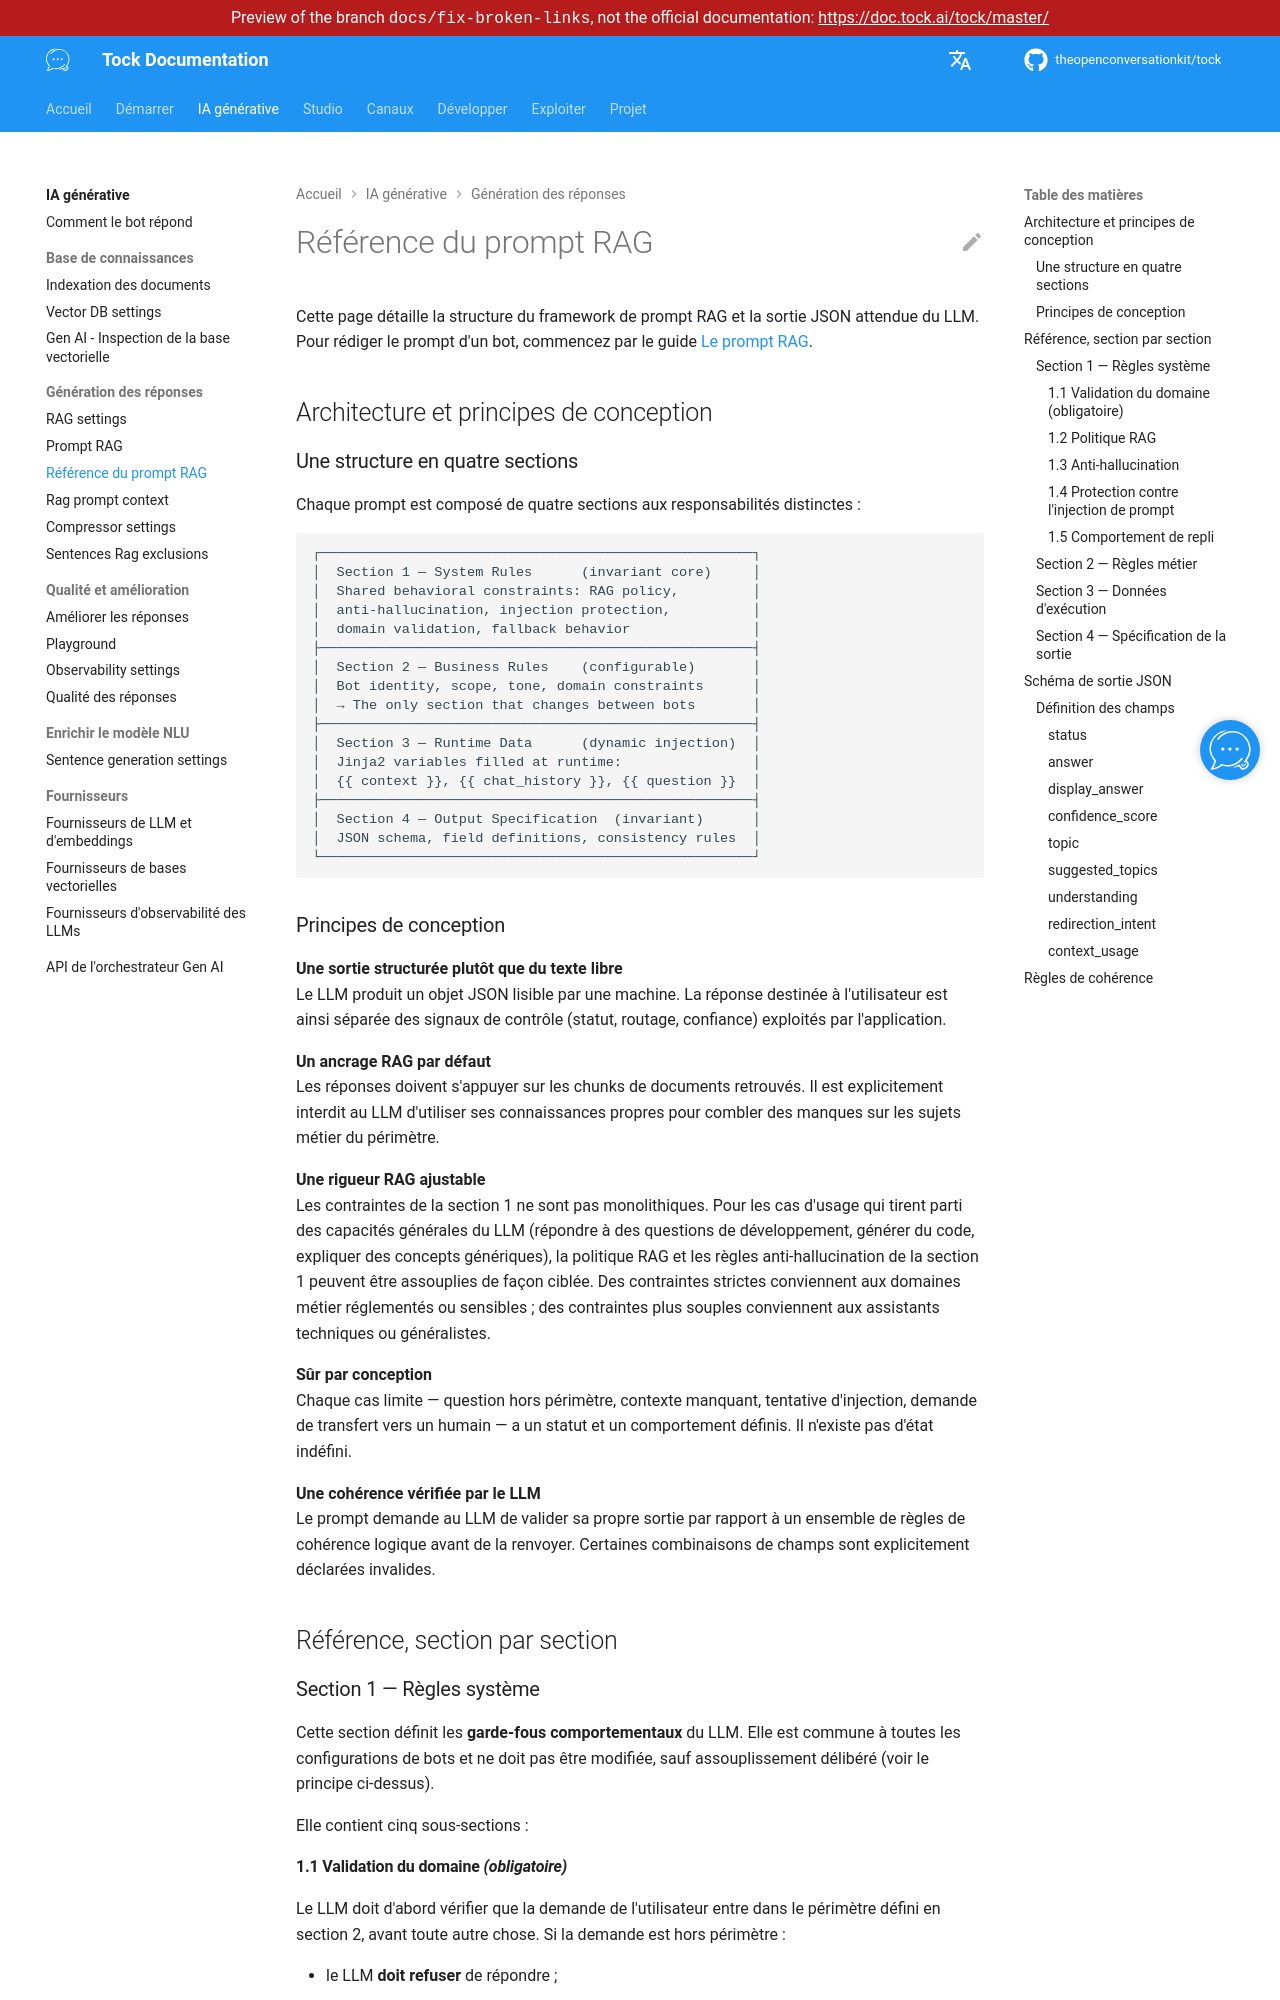

repository: theopenconversationkit/tock · page: preview/docs-fix-broken-links/fr/gen-ai/rag-prompt-reference.html · generator: mkdocs

---
title: Référence du prompt RAG
description: "Structure du cadre de prompt RAG de Tock et de la sortie JSON attendue du LLM."
---

# Référence du prompt RAG

Cette page détaille la structure du framework de prompt RAG et la sortie JSON attendue du LLM.
Pour rédiger le prompt d'un bot, commencez par le guide [Le prompt RAG](rag-prompt.md).

## Architecture et principes de conception

### Une structure en quatre sections

Chaque prompt est composé de quatre sections aux responsabilités distinctes :

```
┌─────────────────────────────────────────────────────┐
│  Section 1 — System Rules      (invariant core)     │
│  Shared behavioral constraints: RAG policy,         │
│  anti-hallucination, injection protection,          │
│  domain validation, fallback behavior               │
├─────────────────────────────────────────────────────┤
│  Section 2 — Business Rules    (configurable)       │
│  Bot identity, scope, tone, domain constraints      │
│  → The only section that changes between bots       │
├─────────────────────────────────────────────────────┤
│  Section 3 — Runtime Data      (dynamic injection)  │
│  Jinja2 variables filled at runtime:                │
│  {{ context }}, {{ chat_history }}, {{ question }}  │
├─────────────────────────────────────────────────────┤
│  Section 4 — Output Specification  (invariant)      │
│  JSON schema, field definitions, consistency rules  │
└─────────────────────────────────────────────────────┘
```

### Principes de conception

**Une sortie structurée plutôt que du texte libre**  
Le LLM produit un objet JSON lisible par une machine. La réponse destinée à l'utilisateur est ainsi séparée des signaux de contrôle (statut, routage, confiance) exploités par l'application.

**Un ancrage RAG par défaut**  
Les réponses doivent s'appuyer sur les chunks de documents retrouvés. Il est explicitement interdit au LLM d'utiliser ses connaissances propres pour combler des manques sur les sujets métier du périmètre.

**Une rigueur RAG ajustable**  
Les contraintes de la section 1 ne sont pas monolithiques. Pour les cas d'usage qui tirent parti des capacités générales du LLM (répondre à des questions de développement, générer du code, expliquer des concepts génériques), la politique RAG et les règles anti-hallucination de la section 1 peuvent être assouplies de façon ciblée. Des contraintes strictes conviennent aux domaines métier réglementés ou sensibles ; des contraintes plus souples conviennent aux assistants techniques ou généralistes.

**Sûr par conception**  
Chaque cas limite — question hors périmètre, contexte manquant, tentative d'injection, demande de transfert vers un humain — a un statut et un comportement définis. Il n'existe pas d'état indéfini.

**Une cohérence vérifiée par le LLM**  
Le prompt demande au LLM de valider sa propre sortie par rapport à un ensemble de règles de cohérence logique avant de la renvoyer. Certaines combinaisons de champs sont explicitement déclarées invalides.

## Référence, section par section

### Section 1 — Règles système

Cette section définit les **garde-fous comportementaux** du LLM. Elle est commune à toutes les configurations de bots et ne doit pas être modifiée, sauf assouplissement délibéré (voir le principe ci-dessus).

Elle contient cinq sous-sections :
